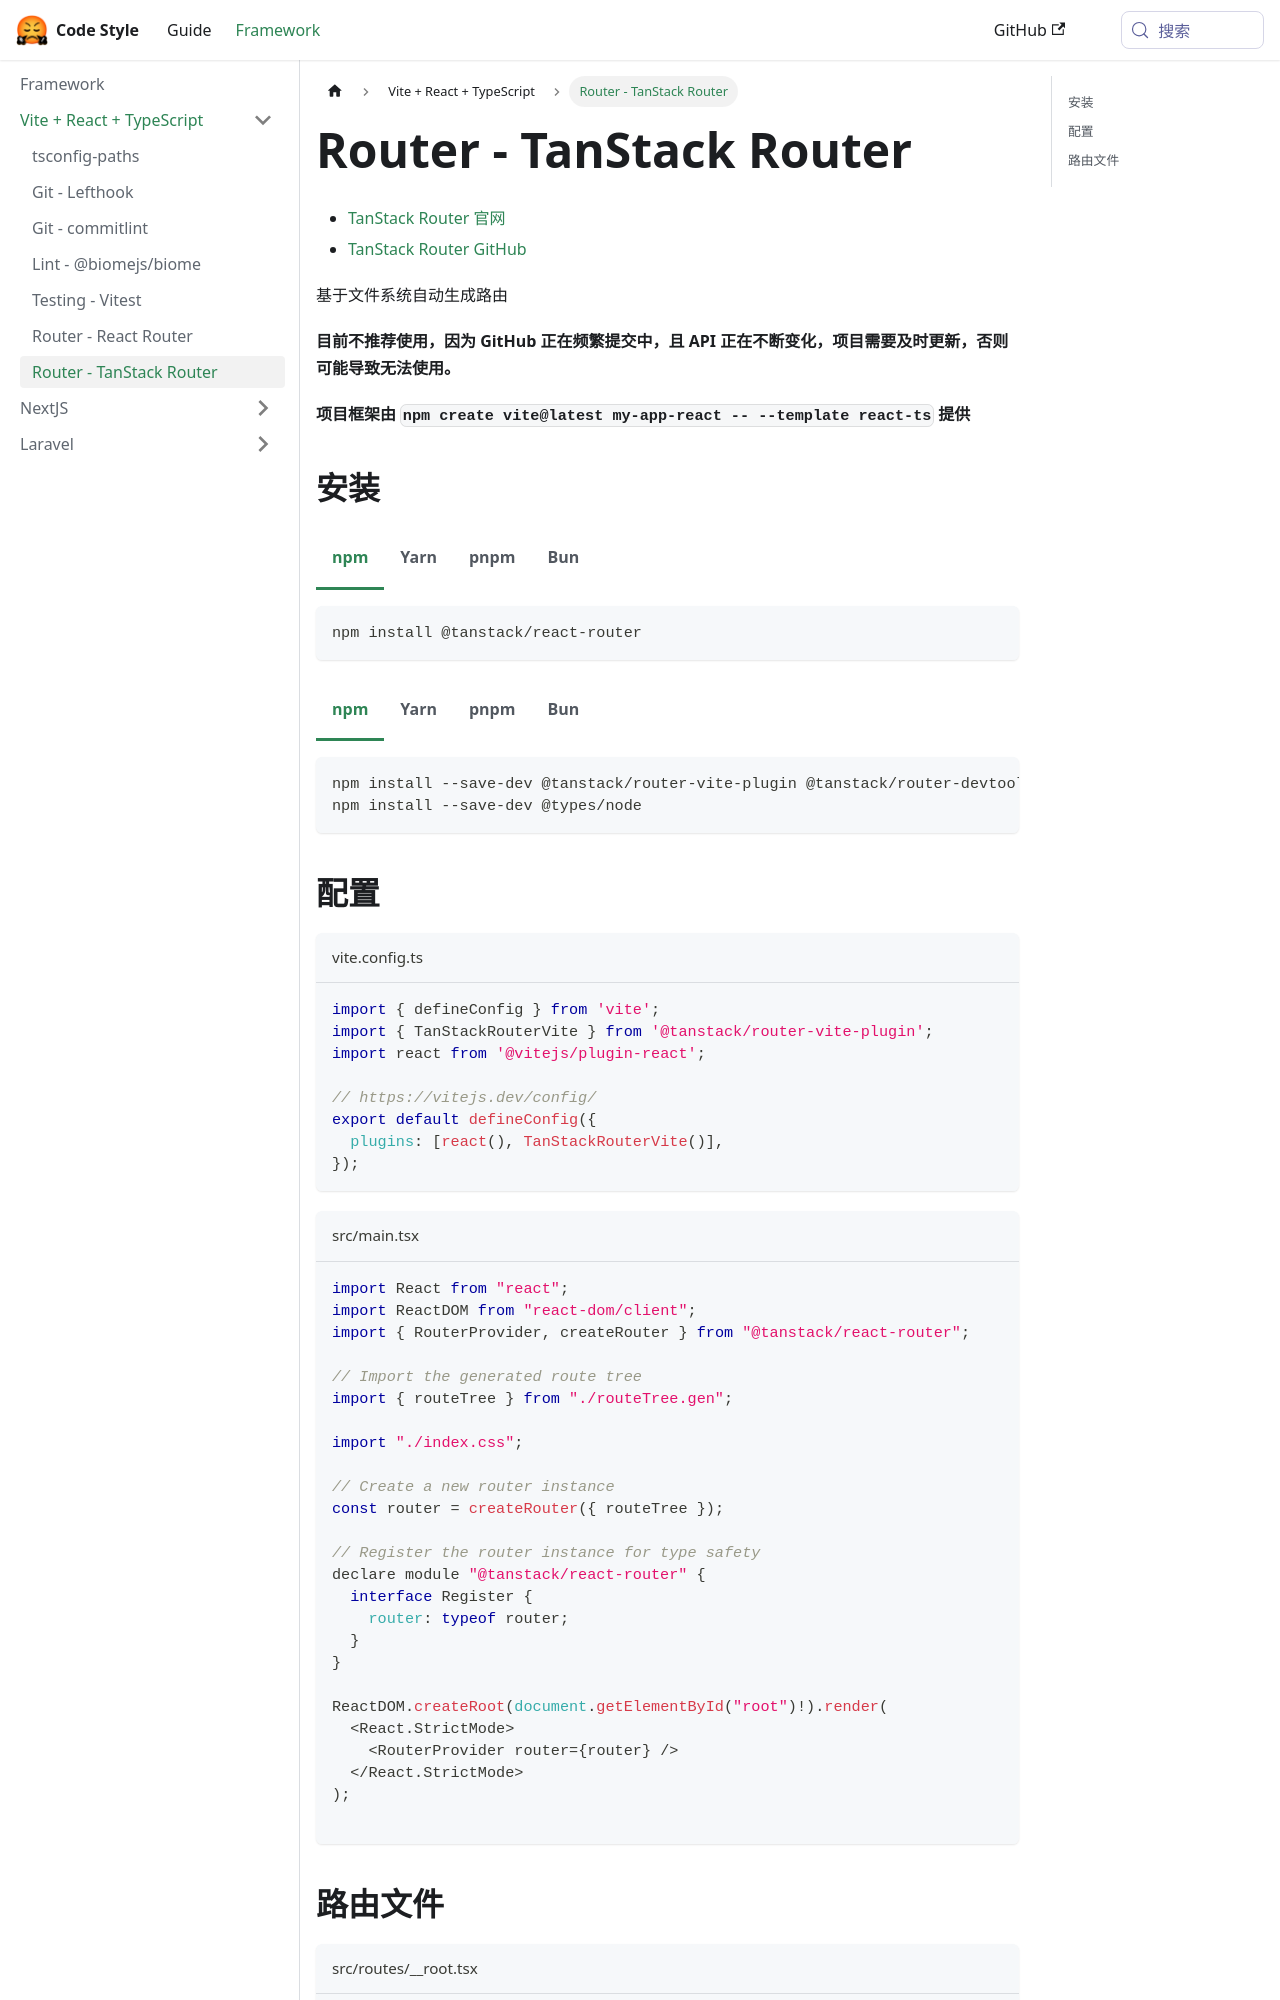

repository: liuzhaowei55/style.fanfou.dev · page: docs/framework/vite-react-ts/router-tanstack-router/index.html · generator: docusaurus

# Router - TanStack Router

- [TanStack Router 官网](https://tanstack.com/router/latest)
- [TanStack Router GitHub](https://github.com/TanStack/router)

基于文件系统自动生成路由

**目前不推荐使用，因为 GitHub 正在频繁提交中，且 API 正在不断变化，项目需要及时更新，否则可能导致无法使用。**

**项目框架由 `npm create vite@latest my-app-react -- --template react-ts` 提供**

## 安装

```bash npm2yarn
npm install @tanstack/react-router
```

```bash npm2yarn
npm install --save-dev @tanstack/router-vite-plugin @tanstack/router-devtools
npm install --save-dev @types/node
```

## 配置

```javascript title="vite.config.ts"
import { defineConfig } from 'vite';
import { TanStackRouterVite } from '@tanstack/router-vite-plugin';
import react from '@vitejs/plugin-react';

// https://vitejs.dev/config/
export default defineConfig({
  plugins: [react(), TanStackRouterVite()],
});
```

```javascript title="src/main.tsx"
import React from "react";
import ReactDOM from "react-dom/client";
import { RouterProvider, createRouter } from "@tanstack/react-router";

// Import the generated route tree
import { routeTree } from "./routeTree.gen";

import "./index.css";

// Create a new router instance
const router = createRouter({ routeTree });

// Register the router instance for type safety
declare module "@tanstack/react-router" {
  interface Register {
    router: typeof router;
  }
}

ReactDOM.createRoot(document.getElementById("root")!).render(
  <React.StrictMode>
    <RouterProvider router={router} />
  </React.StrictMode>
);

```
